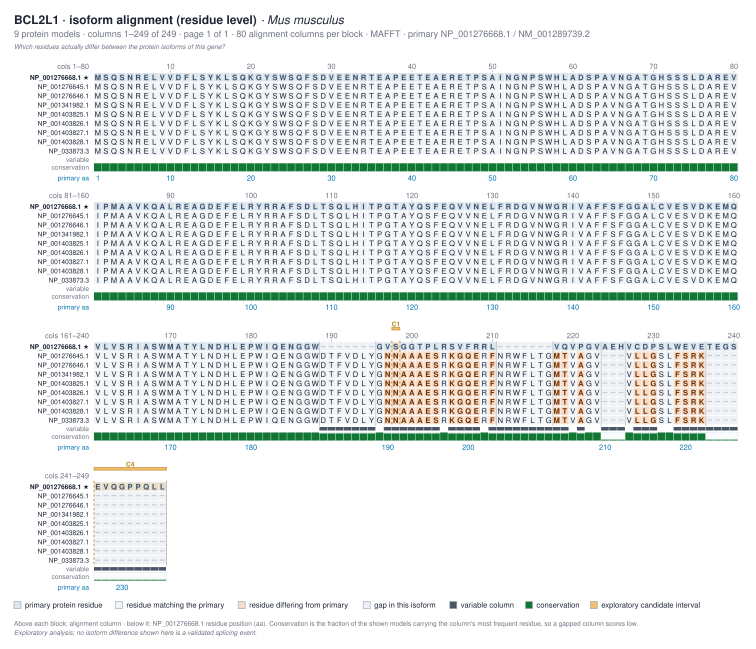

Source data for this figure (header and first rows):
protein_id	transcript_id	is_primary	curation_status	protein_length	alignment_columns	identity_to_primary_pct	gap_columns	differing_columns	candidate_id	candidate_alignment_columns	candidate_identity_pct	candidate_role
NP_001276668.1	NM_001289739.2	true	curated	235	249	100	14	0	C1	198-198	100	reference
NP_001276645.1	NM_001289716.2	false	curated	233	249	90	16	22	C1	198-198	0	affected
NP_001276646.1	NM_001289717.2	false	curated	233	249	90	16	22	C1	198-198	0	affected
NP_001341982.1	NM_001355053.2	false	curated	233	249	90	16	22	C1	198-198	0	affected
NP_001403825.1	NM_001416896.1	false	curated	233	249	90	16	22	C1	198-198	0	affected
NP_001403826.1	NM_001416897.1	false	curated	233	249	90	16	22	C1	198-198	0	affected
NP_001403827.1	NM_001416898.1	false	curated	233	249	90	16	22	C1	198-198	0	affected
NP_001403828.1	NM_001416899.1	false	curated	233	249	90	16	22	C1	198-198	0	affected
NP_033873.3	NM_009743.6	false	curated	233	249	90	16	22	C1	198-198	0	affected
